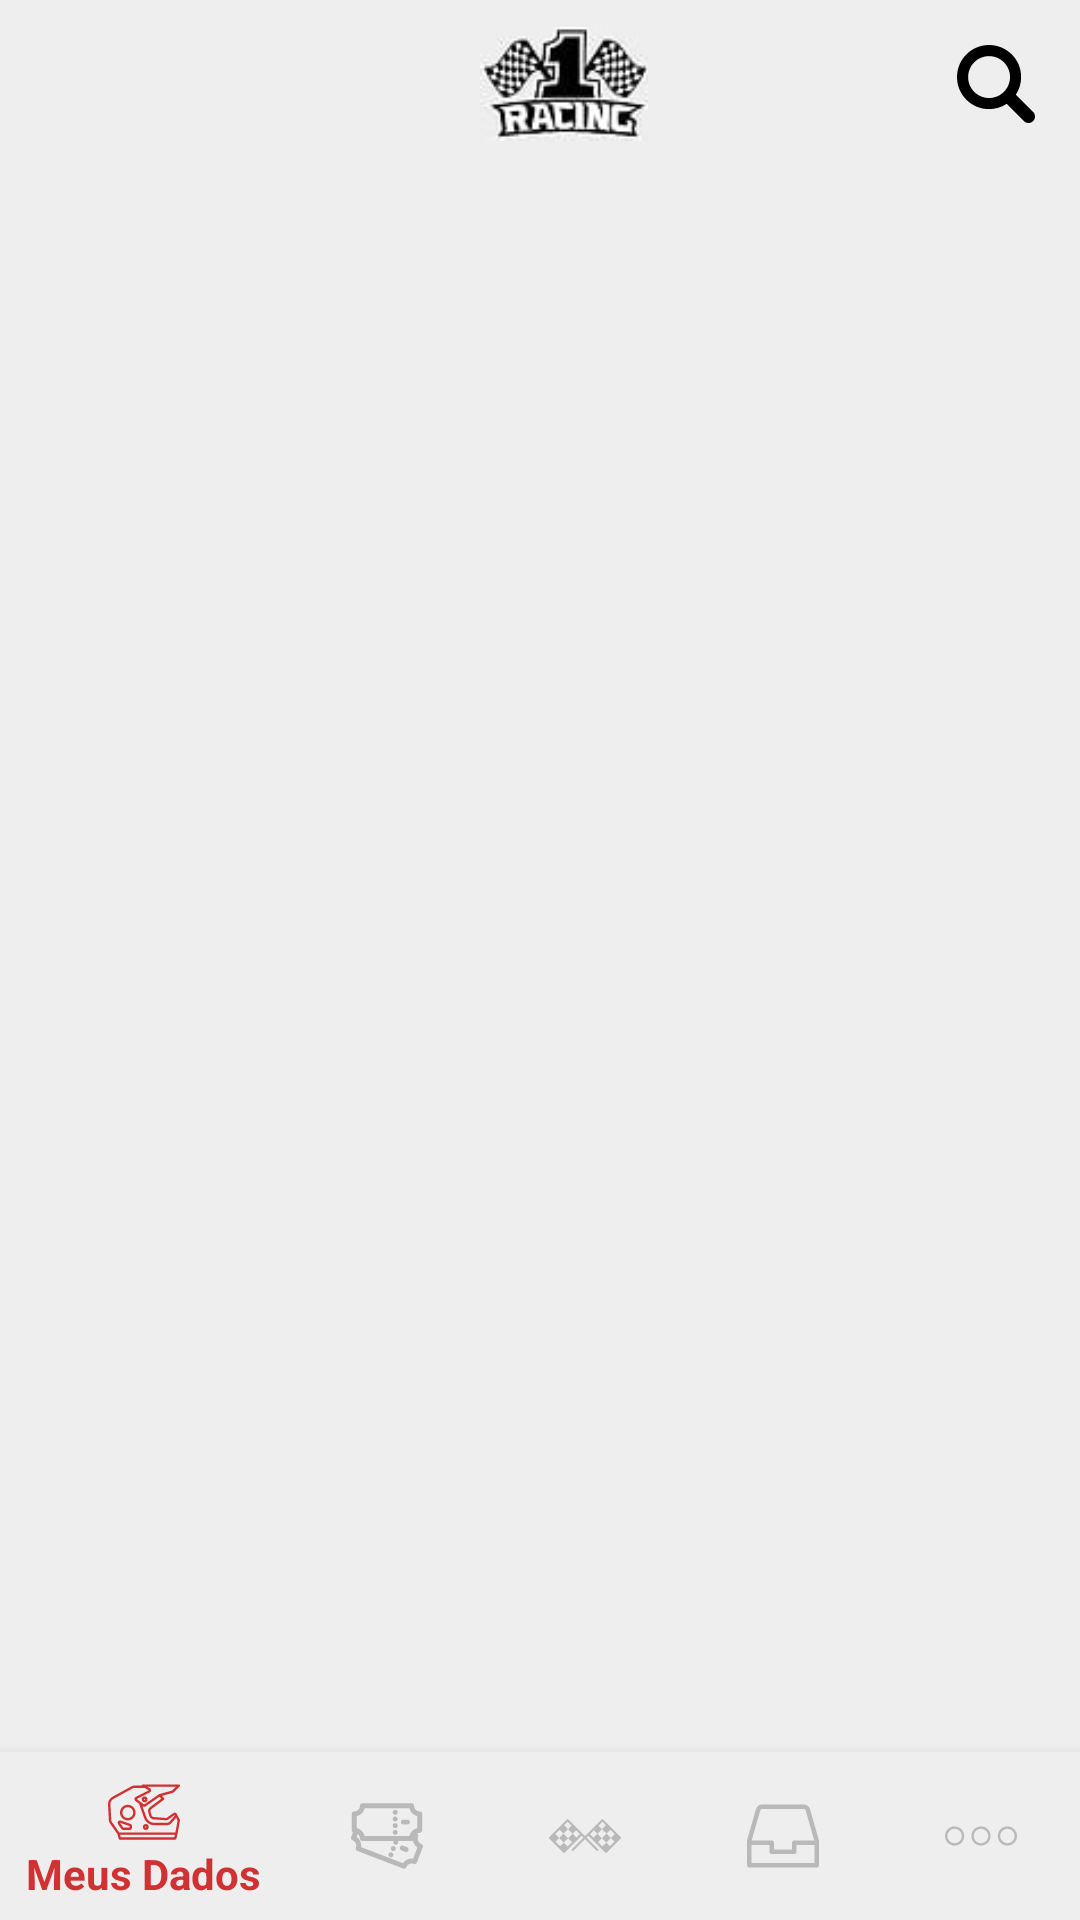

Android layout source for this screen:
<!-- AndroidManifest.xml: application theme AppTheme -->
<!-- res/layout/activity_main.xml -->
<?xml version="1.0" encoding="utf-8"?>
<RelativeLayout
    xmlns:android="http://schemas.android.com/apk/res/android"
    xmlns:app="http://schemas.android.com/apk/res-auto"
    xmlns:tools="http://schemas.android.com/tools"
    android:layout_width="match_parent"
    android:layout_height="match_parent"
    tools:context="xandao.com.estudoone.MainActivity"
    android:background="@color/colorDefaultBack"
    android:animateLayoutChanges="true"
    android:orientation="vertical">

    <android.support.design.widget.AppBarLayout
        android:layout_width="match_parent"
        android:layout_height="wrap_content"
        android:theme="@style/Theme.EstudoOne.AppBarOverlay"
        android:id="@+id/appBarLayout"
        android:background="@color/transparent"
        app:popupTheme="@style/Theme.EstudoOne.PopUpOverlay">

        <android.support.v7.widget.Toolbar
            android:layout_width="match_parent"
            android:layout_height="?attr/actionBarSize"
            android:background="@color/colorDefaultBack">

            <RelativeLayout
                android:layout_width="match_parent"
                android:layout_height="match_parent">

                <LinearLayout
                    android:id="@+id/main_screen_search_bar"
                    android:layout_width="match_parent"
                    android:layout_height="match_parent"
                    android:orientation="horizontal"
                    android:visibility="gone">
                    <ImageView
                        android:id="@+id/main_screen_back_search"
                        android:layout_width="36dp"
                        android:layout_height="56dp"
                        android:layout_alignParentLeft="true"
                        android:src="@drawable/ic_back_arrow"
                        android:onClick="hideSearchBar"/>
                    <EditText
                        android:id="@+id/main_screen_edit_search"
                        android:layout_width="match_parent"
                        android:layout_height="match_parent"
                        android:layout_marginLeft="20dp"
                        android:hint="Pesquisar"
                        android:textColor="@color/colorBlack"
                        android:textColorHint="#707070"
                        android:background="@color/transparent"/>
                </LinearLayout>

                <ImageView
                    android:id="@+id/main_screen_logo"
                    android:layout_width="56dp"
                    android:layout_height="56dp"
                    android:layout_centerHorizontal="true"
                    android:src="@drawable/estudoonelogo" />

                <ImageView
                    android:id="@+id/main_screen_search_button"
                    android:layout_width="26dp"
                    android:layout_height="26dp"
                    android:layout_alignParentRight="true"
                    android:layout_centerVertical="true"
                    android:layout_marginRight="15dp"
                    android:src="@drawable/ic_search"
                    android:onClick="showSearchBar"/>

            </RelativeLayout>

        </android.support.v7.widget.Toolbar>

    </android.support.design.widget.AppBarLayout>

    <FrameLayout
        android:id="@+id/main_screen_content_holder"
        android:layout_width="match_parent"
        android:layout_height="match_parent"
        android:layout_marginTop="56dp"
        android:layout_marginBottom="56dp">
    </FrameLayout>

    <android.support.design.widget.BottomNavigationView
        android:id="@+id/main_screen_bottom_bar"
        android:layout_width="match_parent"
        android:layout_height="56dp"
        android:layout_alignParentBottom="true"
        app:itemBackground="@color/colorDefaultBack"
        app:itemIconTint="@drawable/nav_item_color_state"
        app:itemTextColor="@drawable/nav_item_color_state"
        app:menu="@menu/bottom_navigation_items"
        android:elevation="5dp"/>

</RelativeLayout>
<!-- resources referenced by this layout -->
<resources>
  <color name="colorBlack">#000000</color>
  <color name="colorDefaultBack">#EEEEEE</color>
  <color name="transparent">#00FFFFFF</color>
  <!-- drawable estudoonelogo: png bitmap (drawable, 5016 bytes) -->
  <!-- drawable ic_back_arrow: png bitmap (drawable-hdpi, 252 bytes) -->
  <!-- drawable ic_search (drawable) -->
  <vector android:height="24dp" android:viewportHeight="250.313"
      android:viewportWidth="250.313" android:width="24dp" xmlns:android="http://schemas.android.com/apk/res/android">
      <path android:fillColor="#FF000000" android:fillType="evenOdd" android:pathData="M244.19,214.6l-54.38,-54.38c-0.29,-0.29 -0.63,-0.49 -0.93,-0.76c10.7,-16.23 16.94,-35.66 16.94,-56.55C205.82,46.08 159.75,0 102.91,0S0,46.08 0,102.91c0,56.83 46.07,102.91 102.91,102.91c20.9,0 40.32,-6.24 56.55,-16.94c0.27,0.3 0.47,0.64 0.76,0.93l54.38,54.38c8.17,8.17 21.41,8.17 29.58,0C252.35,236.02 252.35,222.77 244.19,214.6zM102.91,170.15c-37.13,0 -67.24,-30.1 -67.24,-67.24c0,-37.13 30.1,-67.24 67.24,-67.24c37.13,0 67.24,30.1 67.24,67.24C170.15,140.04 140.04,170.15 102.91,170.15z"/>
  </vector>
  <!-- drawable nav_item_color_state (drawable) -->
  <?xml version="1.0" encoding="utf-8"?>
  <selector xmlns:android="http://schemas.android.com/apk/res/android">
      <item android:color="@color/colorRedSignUp" android:state_checked="true" />
      <item android:color="@color/colorGrayBottom"/>
  </selector>
  <style name="Theme.EstudoOne.AppBarOverlay" parent="ThemeOverlay.AppCompat.Dark.ActionBar" />
  <style name="Theme.EstudoOne.PopUpOverlay" parent="ThemeOverlay.AppCompat.Light" />
  <style name="AppTheme" parent="Theme.AppCompat.DayNight.NoActionBar">
          
          <item name="colorPrimary">@color/colorPrimary</item>
          <item name="colorPrimaryDark">@color/colorPrimaryDark</item>
          <item name="colorAccent">@color/colorAccent</item>
      </style>
  <color name="colorRedSignUp">#D03133</color>
  <color name="colorGrayBottom">#b9b9b9</color>
  <color name="colorPrimary">#000000</color>
  <color name="colorPrimaryDark">#000000</color>
  <color name="colorAccent">#D03133</color>
</resources>
